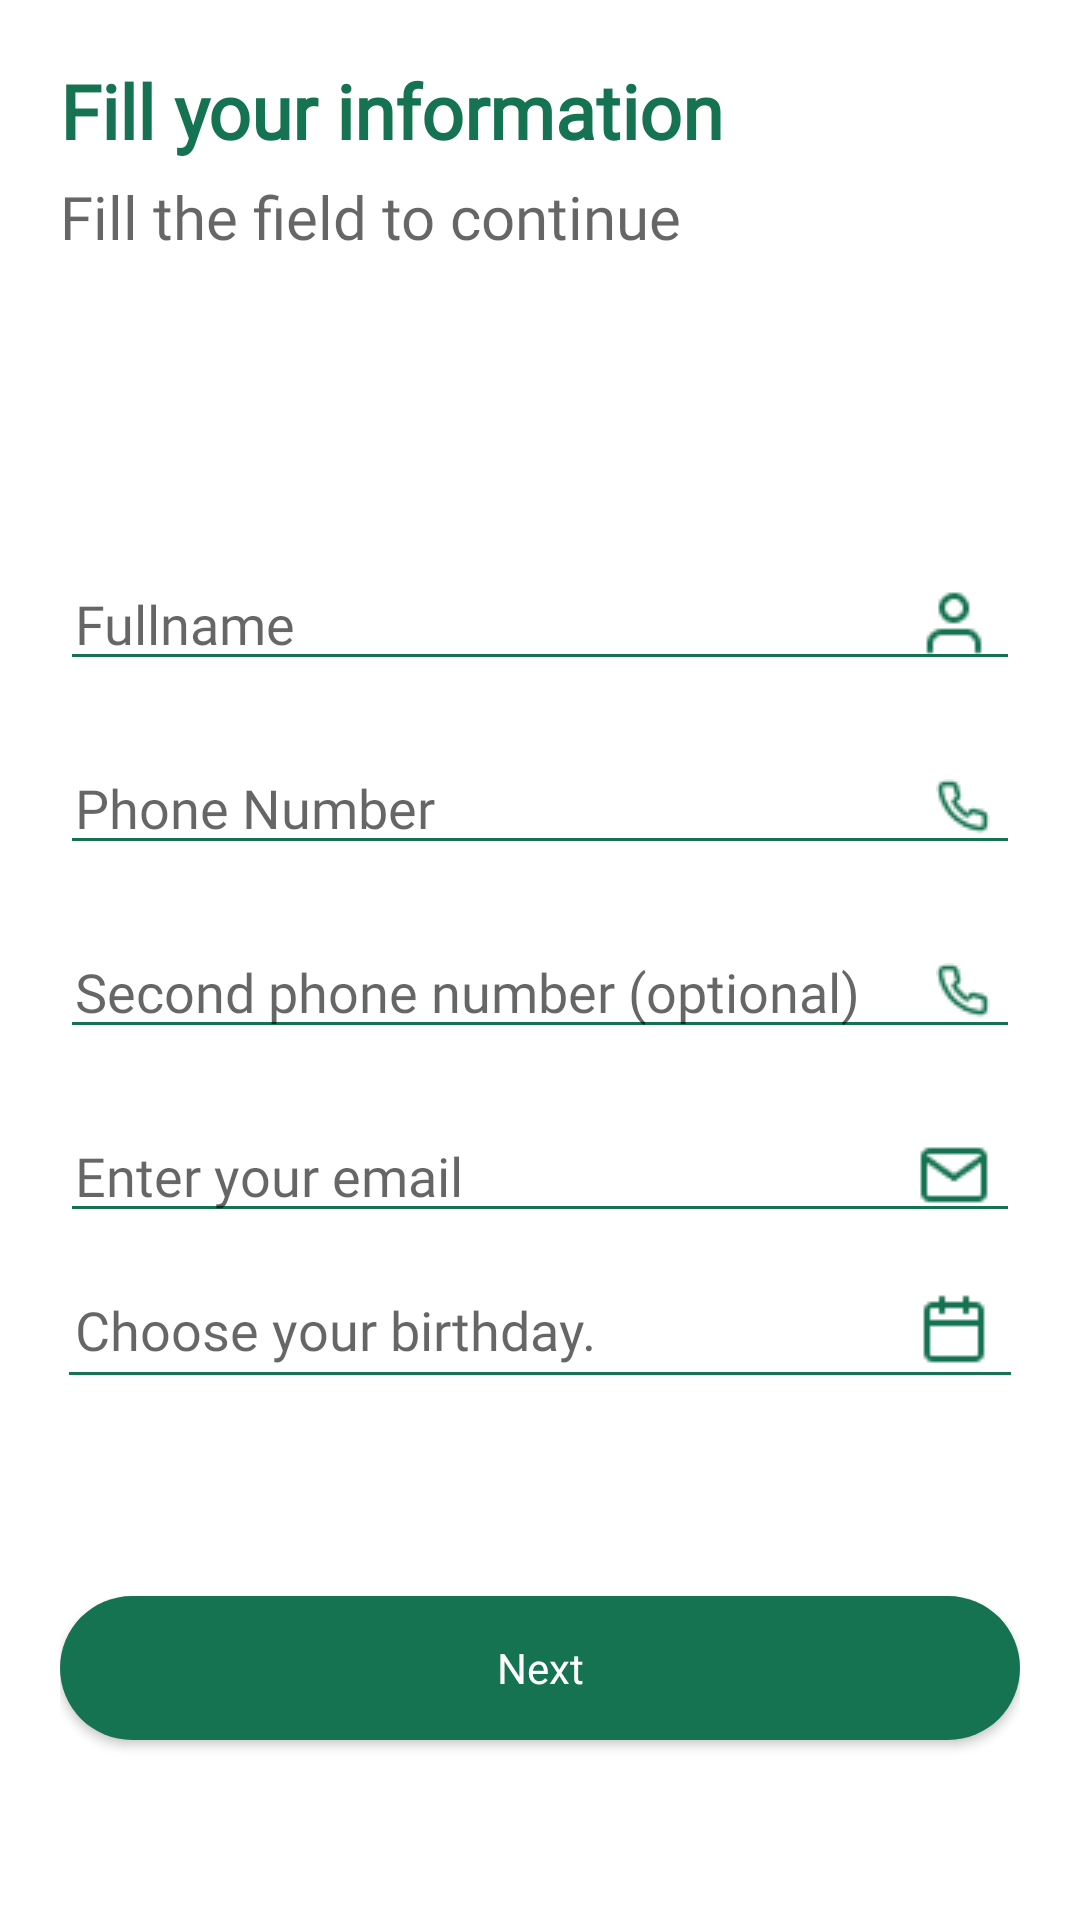

Produce the Android XML layout that renders to this screen, including the resource entries it uses.
<!-- AndroidManifest.xml: application theme Theme.Caravan -->
<!-- res/layout/fragment_upgrade_guide1.xml -->
<?xml version="1.0" encoding="utf-8"?>
<LinearLayout xmlns:android="http://schemas.android.com/apk/res/android"
    xmlns:app="http://schemas.android.com/apk/res-auto"
    xmlns:tools="http://schemas.android.com/tools"
    android:layout_width="match_parent"
    android:layout_height="match_parent"
    android:background="@color/white"
    android:orientation="vertical"
    android:gravity="center"
    android:padding="20dp"
    tools:context=".ui.fragment.guideOption.UpgradeGuide1Fragment">

    <LinearLayout
        android:layout_width="match_parent"
        android:layout_height="0dp"
        android:layout_weight="1"
        android:orientation="vertical">
        <TextView
            android:layout_width="wrap_content"
            android:layout_height="wrap_content"
            android:text="@string/str_fill_your_information"
            android:textColor="#167351"
            android:fontFamily="@font/circular_std_bold"
            android:textStyle="bold"
            android:textSize="25sp" />
        <TextView
            android:layout_width="wrap_content"
            android:layout_height="wrap_content"
            android:text="@string/str_fill_the_field_to_continue"
            android:gravity="center_vertical"
            android:fontFamily="@font/circular_std_bold"
            android:textStyle="normal"
            android:layout_marginTop="5dp"
            android:textColor="#99000000"
            android:textSize="20sp"/>

        <EditText
            android:id="@+id/etFullname"
            android:layout_width="match_parent"
            android:layout_height="wrap_content"
            android:hint="@string/str_fullname"
            android:editable="false"
            android:backgroundTint="@color/main_color"
            android:textCursorDrawable="@drawable/cursor"
            android:layout_marginTop="100dp"
            android:textColor="@color/black_60"
            android:fontFamily="@font/circular_std_bold"
            android:textStyle="normal"
            android:drawableEnd="@drawable/ic_user"
            android:paddingStart="5dp"
            android:paddingEnd="10dp"/>
        <EditText
            android:id="@+id/etPhoneNumber"
            android:layout_width="match_parent"
            android:layout_height="wrap_content"
            android:hint="@string/str_phone_number"
            android:editable="false"
            android:digits="0123456789+"
            android:inputType="phone"
            android:maxLength="13"
            android:maxLines="1"
            android:backgroundTint="@color/main_color"
            android:layout_marginTop="20dp"
            android:textColor="@color/black_60"
            android:fontFamily="@font/circular_std_bold"
            android:textCursorDrawable="@drawable/cursor"
            android:textStyle="normal"
            android:drawableEnd="@drawable/ic_phone"
            android:paddingStart="5dp"
            android:paddingEnd="10dp"/>
        <EditText
            android:id="@+id/etSecondPhoneNumber"
            android:layout_width="match_parent"
            android:layout_height="wrap_content"
            android:hint="@string/str_second_phone_number"
            android:layout_marginTop="20dp"
            android:digits="0123456789+"
            android:inputType="phone"
            android:maxLength="13"
            android:maxLines="1"
            android:backgroundTint="@color/main_color"
            android:textCursorDrawable="@drawable/cursor"
            android:textColor="@color/black_60"
            android:fontFamily="@font/circular_std_bold"
            android:textStyle="normal"
            android:drawableEnd="@drawable/ic_phone"
            android:paddingStart="5dp"
            android:paddingEnd="10dp"/>
        <EditText
            android:id="@+id/etEmail"
            android:layout_width="match_parent"
            android:layout_height="wrap_content"
            android:hint="@string/str_enter_your_email"
            android:layout_marginTop="20dp"
            android:textColor="@color/black_60"
            android:inputType="textEmailAddress"
            android:backgroundTint="@color/main_color"
            android:textCursorDrawable="@drawable/cursor"
            android:fontFamily="@font/circular_std_bold"
            android:textStyle="normal"
            android:drawableEnd="@drawable/ic_mail"
            android:paddingStart="5dp"
            android:paddingEnd="10dp"/>
        <LinearLayout
            android:id="@+id/ll_calendar"
            android:layout_width="match_parent"
            android:layout_height="wrap_content"
            android:layout_marginTop="20dp"
            android:orientation="vertical">

            <TextView
                android:id="@+id/tvBirthday"
                android:layout_width="match_parent"
                android:layout_height="0dp"
                android:layout_weight="1"
                android:hint="@string/str_choose_birthday"
                android:paddingStart="5dp"
                android:textColor="@color/black_60"
                android:gravity="center_vertical"
                android:fontFamily="@font/circular_std_bold"
                android:textStyle="normal"
                android:paddingEnd="10dp"
                android:textSize="18sp"
                app:drawableEndCompat="@drawable/ic_calendar" />
            <View
                android:layout_width="match_parent"
                android:layout_height="1dp"
                android:layout_marginHorizontal="3dp"
                android:layout_marginTop="2dp"
                android:background="@color/main_color"/>

        </LinearLayout>

    </LinearLayout>

    <Button
        android:id="@+id/btnNext"
        android:layout_width="match_parent"
        android:layout_height="wrap_content"
        android:layout_gravity="bottom"
        android:layout_marginBottom="40dp"
        android:background="@drawable/background_btn_intro"
        android:stateListAnimator="@null"
        android:text="@string/str_next"
        android:fontFamily="@font/circular_std_bold"
        android:textAllCaps="false"
        android:textColor="@color/white"
        app:backgroundTint="@null"
        android:translationZ="2dp" />

</LinearLayout>
<!-- resources referenced by this layout -->
<resources>
  <color name="black_60">#99000000</color>
  <color name="main_color">#167351</color>
  <color name="white">#FFFFFFFF</color>
  <!-- drawable background_btn_intro (drawable) -->
  <?xml version="1.0" encoding="utf-8"?>
  <selector xmlns:android="http://schemas.android.com/apk/res/android">
      <item>
          <shape android:shape="rectangle">
              <corners android:radius="25dp" />
              <solid android:color="#167351" />
          </shape>
      </item>
  </selector>
  <!-- drawable cursor (drawable) -->
  <?xml version="1.0" encoding="utf-8"?>
  <shape xmlns:android="http://schemas.android.com/apk/res/android"
      android:shape="rectangle">
      <solid android:color="@color/main_color"/>
      <size android:width="2dp"
          />
  
  </shape>
  <!-- drawable ic_calendar: png bitmap (drawable, 382 bytes) -->
  <!-- drawable ic_mail: png bitmap (drawable, 561 bytes) -->
  <!-- drawable ic_phone: png bitmap (drawable-v24, 575 bytes) -->
  <!-- drawable ic_user: png bitmap (drawable-v24, 501 bytes) -->
  <string name="str_choose_birthday">Choose your birthday.</string>
  <string name="str_enter_your_email">Enter your email</string>
  <string name="str_fill_the_field_to_continue">Fill the field to continue</string>
  <string name="str_fill_your_information">Fill your information</string>
  <string name="str_fullname">Fullname</string>
  <string name="str_next">Next</string>
  <string name="str_phone_number">Phone Number</string>
  <string name="str_second_phone_number">Second phone number (optional)</string>
  <style name="Theme.Caravan" parent="Theme.MaterialComponents.DayNight.NoActionBar">
          
          <item name="colorPrimary">@color/ic_launcher_background</item>
          <item name="colorPrimaryVariant">@color/ic_launcher_background</item>
          <item name="colorOnPrimary">@color/white</item>
          
          <item name="colorSecondary">@color/teal_200</item>
          <item name="colorSecondaryVariant">@color/teal_700</item>
          <item name="colorOnSecondary">@color/black</item>
          
          <item name="android:statusBarColor">@color/white</item>
          <item name="android:windowLightStatusBar" tools:targetApi="M">true</item>
          
          <item name="android:forceDarkAllowed" tools:targetApi="q">false</item>
      </style>
      //for bottomNavigation
  <color name="teal_200">#FF03DAC5</color>
  <color name="teal_700">#FF018786</color>
  <color name="black">#FF000000</color>
</resources>
